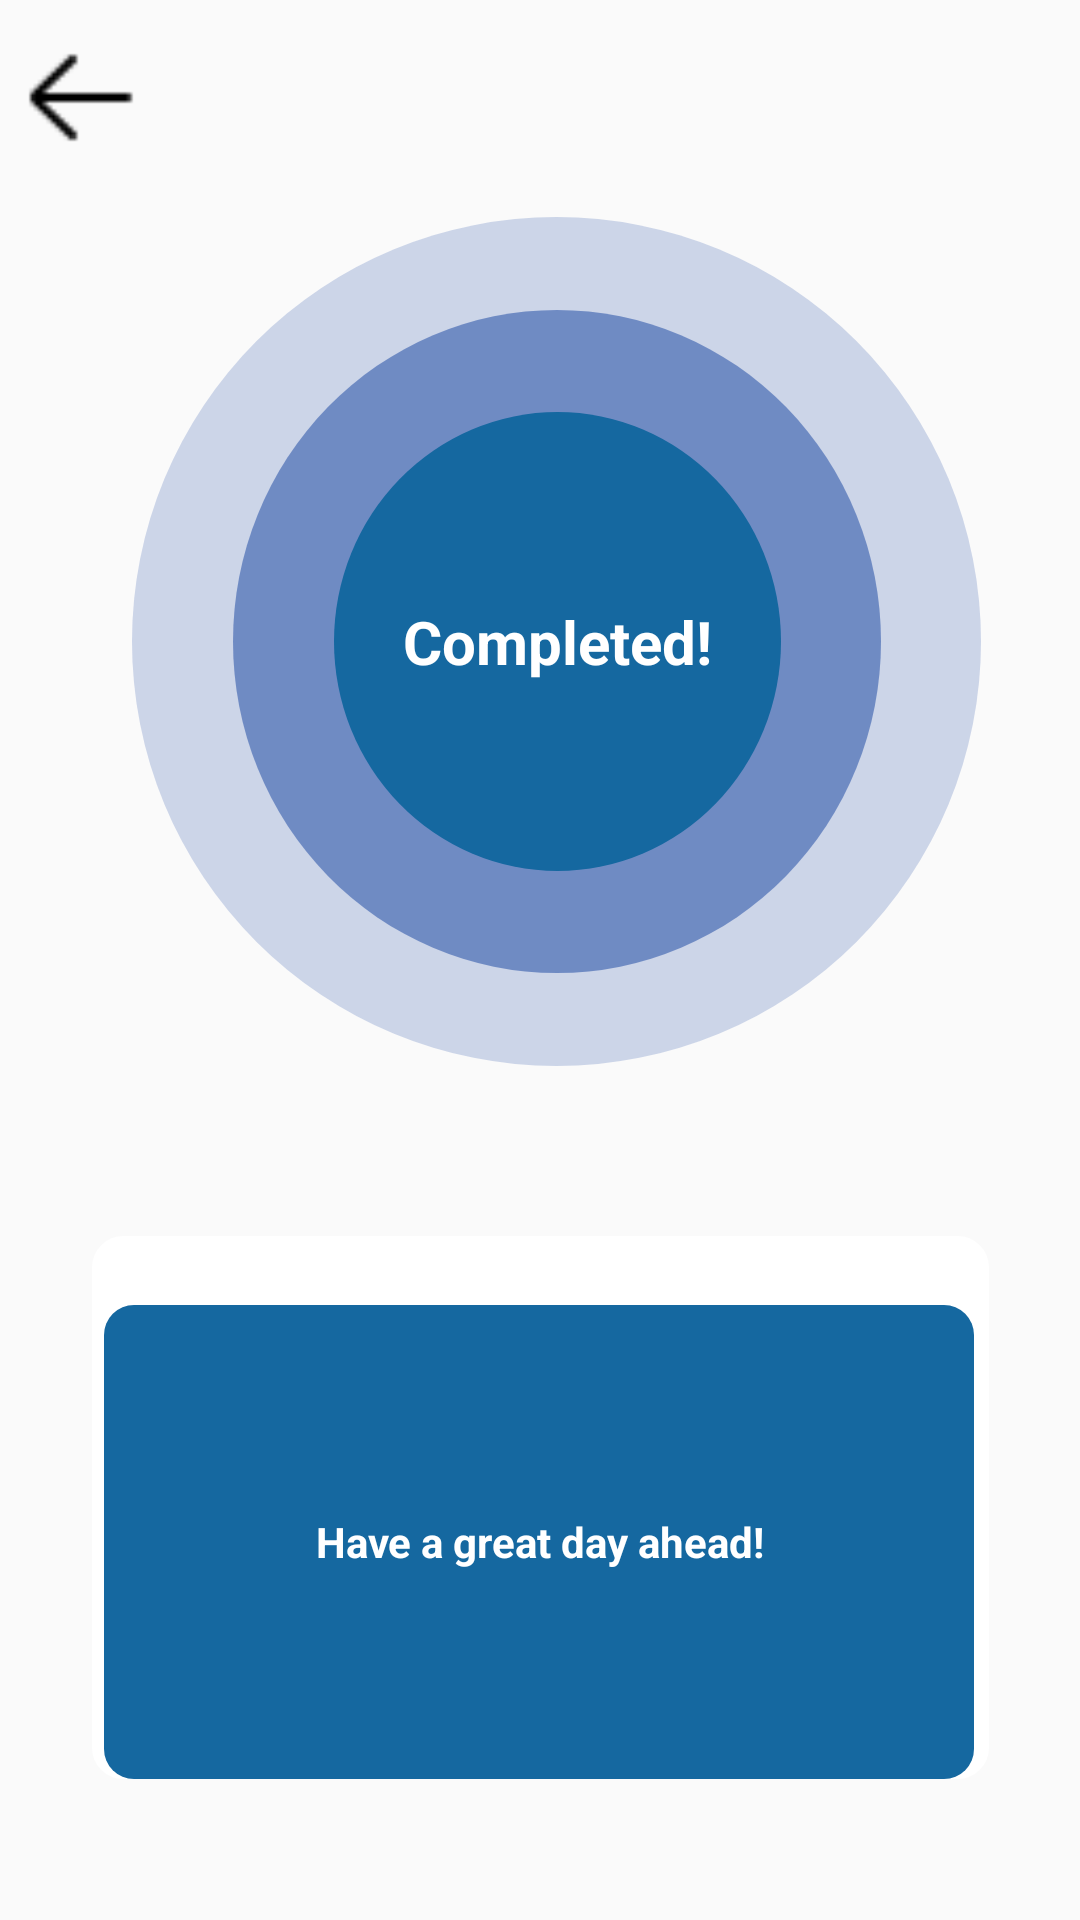

Android layout source for this screen:
<!-- AndroidManifest.xml: application theme AppTheme -->
<!-- res/layout/activity_completed.xml -->
<?xml version="1.0" encoding="utf-8"?>
<androidx.constraintlayout.widget.ConstraintLayout xmlns:android="http://schemas.android.com/apk/res/android"
    xmlns:app="http://schemas.android.com/apk/res-auto"
    xmlns:tools="http://schemas.android.com/tools"
    android:id="@+id/container"
    android:layout_width="match_parent"
    android:layout_height="match_parent"

    tools:context=".CompletedActivity">

    <ImageView
        android:id="@+id/back_imageView"
        android:layout_width="46dp"
        android:layout_height="45dp"
        android:layout_marginStart="4dp"
        android:layout_marginTop="10dp"
        app:layout_constraintStart_toStartOf="parent"
        app:layout_constraintTop_toTopOf="parent"
        app:srcCompat="@drawable/arrowblack" />


    <ImageView
        android:id="@+id/bg2"
        android:layout_width="283dp"
        android:layout_height="283dp"
        android:layout_marginBottom="100dp"
        android:background="@drawable/bg2_completed"
        android:gravity="center"
        android:text="Start Breathing"

        android:textColor="#2788D6"
        app:layout_constraintBottom_toBottomOf="parent"
        app:layout_constraintEnd_toEndOf="parent"
        app:layout_constraintHorizontal_bias="0.57"
        app:layout_constraintStart_toStartOf="parent"
        app:layout_constraintTop_toBottomOf="@+id/back_imageView"
        app:layout_constraintVertical_bias="0.085"></ImageView>

    <ImageView
        android:id="@+id/bg1"
        android:layout_width="216dp"
        android:layout_height="221dp"
        android:background="@drawable/bg1_completed"
        android:gravity="center"
        android:text="Start Breathing"

        android:textColor="#2788D6"
        app:layout_constraintBottom_toBottomOf="@+id/bg2"
        app:layout_constraintEnd_toEndOf="@+id/bg2"
        app:layout_constraintStart_toStartOf="@+id/bg2"
        app:layout_constraintTop_toTopOf="@+id/bg2"></ImageView>

    <ImageView
        android:id="@+id/startBreathing_imageView"
        android:layout_width="149dp"
        android:layout_height="153dp"
        android:background="@drawable/circle_completed"
        android:gravity="center"
        android:text="Start Breathing"
        android:textAlignment="center"
        android:textColor="#FFFFFF"

        app:layout_constraintBottom_toBottomOf="@+id/bg1"
        app:layout_constraintEnd_toEndOf="@+id/bg1"
        app:layout_constraintStart_toStartOf="@+id/bg1"
        app:layout_constraintTop_toTopOf="@+id/bg1" />



    <TextView
        android:id="@+id/textView6"
        android:layout_width="299dp"
        android:layout_height="181dp"
        android:layout_marginBottom="47dp"
        android:layout_marginEnd="56dp"
        android:layout_marginStart="56dp"
        android:background="@drawable/white_text_box"
        app:layout_constraintBottom_toBottomOf="parent"
        app:layout_constraintEnd_toEndOf="parent"
        app:layout_constraintStart_toStartOf="parent" />

    <TextView
        android:id="@+id/textbox"
        android:layout_width="290dp"
        android:layout_height="158dp"
        android:background="@drawable/start_button"

        android:gravity="center"
        android:text="Have a great day ahead!"
        android:textAlignment="center"
        android:textColor="#FFFFFF"
        android:textStyle="bold"
        app:layout_constraintBottom_toBottomOf="@+id/textView6"
        app:layout_constraintEnd_toEndOf="@+id/textView6"
        app:layout_constraintHorizontal_bias="0.444"
        app:layout_constraintStart_toStartOf="@+id/textView6"
        app:layout_constraintTop_toTopOf="@+id/textView6"
        app:layout_constraintVertical_bias="1.0" />

    <ImageView
        android:id="@+id/logo_iV"
        android:layout_width="89dp"
        android:layout_height="85dp"
        android:layout_marginTop="90dp"
        android:background="@drawable/l_l"
        app:layout_constraintBottom_toTopOf="@+id/textbox"
        app:layout_constraintEnd_toEndOf="parent"
        app:layout_constraintHorizontal_bias="0.528"
        app:layout_constraintStart_toStartOf="parent"
        app:layout_constraintTop_toBottomOf="@+id/bg2"
        app:layout_constraintVertical_bias="1.0" />

    <TextView
        android:id="@+id/startBreathing_text"
        android:layout_width="wrap_content"
        android:layout_height="wrap_content"
        android:text="Completed!"
        android:textColor="#FFFFFF"
        android:textSize="20sp"
        android:textStyle="bold"
        app:layout_constraintBottom_toBottomOf="@+id/startBreathing_imageView"
        app:layout_constraintEnd_toEndOf="@+id/startBreathing_imageView"
        app:layout_constraintStart_toStartOf="@+id/startBreathing_imageView"
        app:layout_constraintTop_toTopOf="@+id/startBreathing_imageView" />




</androidx.constraintlayout.widget.ConstraintLayout>
<!-- resources referenced by this layout -->
<resources>
  <!-- drawable arrowblack: png bitmap (drawable, 488 bytes) -->
  <!-- drawable bg1_completed (drawable) -->
  <?xml version="1.0" encoding="utf-8"?>
  <selector xmlns:android="http://schemas.android.com/apk/res/android">
      <item>
          <shape android:shape="oval">
              <solid android:color="#801543A0">
              </solid>
              <size android:width="180dp"
                  android:height="180dp"
                  ></size>
  
          </shape>
      </item>
  </selector>
  <!-- drawable bg2_completed (drawable) -->
  <?xml version="1.0" encoding="utf-8"?>
  <selector xmlns:android="http://schemas.android.com/apk/res/android">
      <item>
          <shape android:shape="oval">
              <solid android:color="#331543A0">
              </solid>
              <size android:width="180dp"
                  android:height="180dp"
                  ></size>
  
          </shape>
      </item>
  </selector>
  <!-- drawable circle_completed (drawable) -->
  <?xml version="1.0" encoding="utf-8"?>
  <selector xmlns:android="http://schemas.android.com/apk/res/android">
      <item>
          <shape android:shape="oval">
              <solid android:color="@color/lighTheme">
              </solid>
              <size android:width="120dp"
                  android:height="120dp"
                  ></size>
  
          </shape>
      </item>
  </selector>
  <!-- drawable start_button (drawable) -->
  <?xml version="1.0" encoding="utf-8"?>
  <selector xmlns:android="http://schemas.android.com/apk/res/android">
      <item>
          <shape android:shape="rectangle">
              <solid android:color="@color/lighTheme">
              </solid>
              <size android:width="120dp"
                  android:height="120dp"
                  ></size>
              <corners
  
                  android:bottomLeftRadius="10dp"
                  android:bottomRightRadius="10dp"
                  android:topLeftRadius="10dp"
                  android:topRightRadius="10dp"/>
          </shape>
      </item>
  
  </selector>
  <!-- drawable white_text_box (drawable) -->
  <?xml version="1.0" encoding="utf-8"?>
  <selector xmlns:android="http://schemas.android.com/apk/res/android">
      <item>
          <shape android:shape="rectangle">
              <solid android:color="@color/cardview_light_background">
              </solid>
              <stroke android:color="@color/stroke" android:width="1dp"/>
              <size android:width="120dp"
                  android:height="120dp"
                  ></size>
              <corners
  
                  android:bottomLeftRadius="10dp"
                  android:bottomRightRadius="10dp"
                  android:topLeftRadius="10dp"
                  android:topRightRadius="10dp"/>
          </shape>
      </item>
  </selector>
  <style name="AppTheme" parent="Theme.AppCompat.Light.NoActionBar">
          
          <item name="colorPrimary">@color/colorPrimary</item>
          <item name="colorPrimaryDark">@color/colorPrimaryDark</item>
          <item name="colorAccent">@color/colorAccent</item>
      </style>
  <color name="lighTheme">#1568A0</color>
  <color name="stroke">#FFFFFF</color>
  <color name="colorPrimary">#008577</color>
  <color name="colorPrimaryDark">#00574B</color>
  <color name="colorAccent">#D81B60</color>
</resources>
